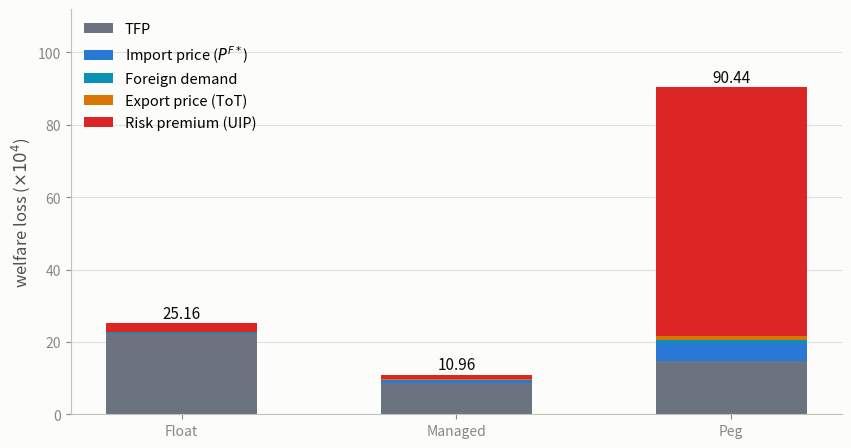

Recreate this plot in Python.
import matplotlib
matplotlib.use("Agg")
import matplotlib.pyplot as plt
import numpy as np

regimes = ["Float", "Managed", "Peg"]
tfp           = [22.44, 8.68, 14.76]
import_price  = [0.09, 0.79, 4.84]
foreign_dem   = [0.08, 0.10, 0.87]
export_price  = [0.17, 0.14, 1.17]
risk_premium  = [2.38, 1.25, 68.80]

COLOR_TFP = "#6b7280"
COLOR_IMPORT = "#2a78d6"
COLOR_FOREIGN = "#0891b2"
COLOR_EXPORT = "#d97706"
COLOR_RISK = "#dc2626"
SURFACE = "#fcfcfb"

fig, ax = plt.subplots(figsize=(8.6, 4.6), dpi=200)
fig.patch.set_facecolor(SURFACE)
ax.set_facecolor(SURFACE)

x = np.arange(len(regimes))
width = 0.55
bottom = np.zeros(len(regimes))
series = [
    ("TFP", tfp, COLOR_TFP),
    ("Import price ($P^{F*}$)", import_price, COLOR_IMPORT),
    ("Foreign demand", foreign_dem, COLOR_FOREIGN),
    ("Export price (ToT)", export_price, COLOR_EXPORT),
    ("Risk premium (UIP)", risk_premium, COLOR_RISK),
]
for label, vals, color in series:
    ax.bar(x, vals, width, bottom=bottom, color=color, label=label)
    bottom += np.array(vals)

for i, total in enumerate(bottom):
    ax.text(x[i], total + 1.5, f"{total:.2f}", ha="center", fontsize=11, color="#0b0b0b")

ax.set_xticks(x)
ax.set_xticklabels(regimes, fontsize=13, color="#0b0b0b")
ax.set_ylabel("welfare loss ($\\times10^4$)", fontsize=12, color="#52514e")
ax.set_ylim(0, 112)
ax.legend(loc="upper left", frameon=False, fontsize=10.5)
ax.spines["top"].set_visible(False)
ax.spines["right"].set_visible(False)
ax.spines["left"].set_color("#c3c2b7")
ax.spines["bottom"].set_color("#c3c2b7")
ax.tick_params(colors="#898781", labelsize=10)
ax.yaxis.grid(True, color="#e1e0d9", linewidth=0.8, zorder=0)
ax.set_axisbelow(True)

fig.tight_layout()
fig.savefig("shock_decomposition.pdf", facecolor=fig.get_facecolor(), bbox_inches="tight")
fig.savefig("shock_decomposition.png", facecolor=fig.get_facecolor(), bbox_inches="tight")
print("saved")
